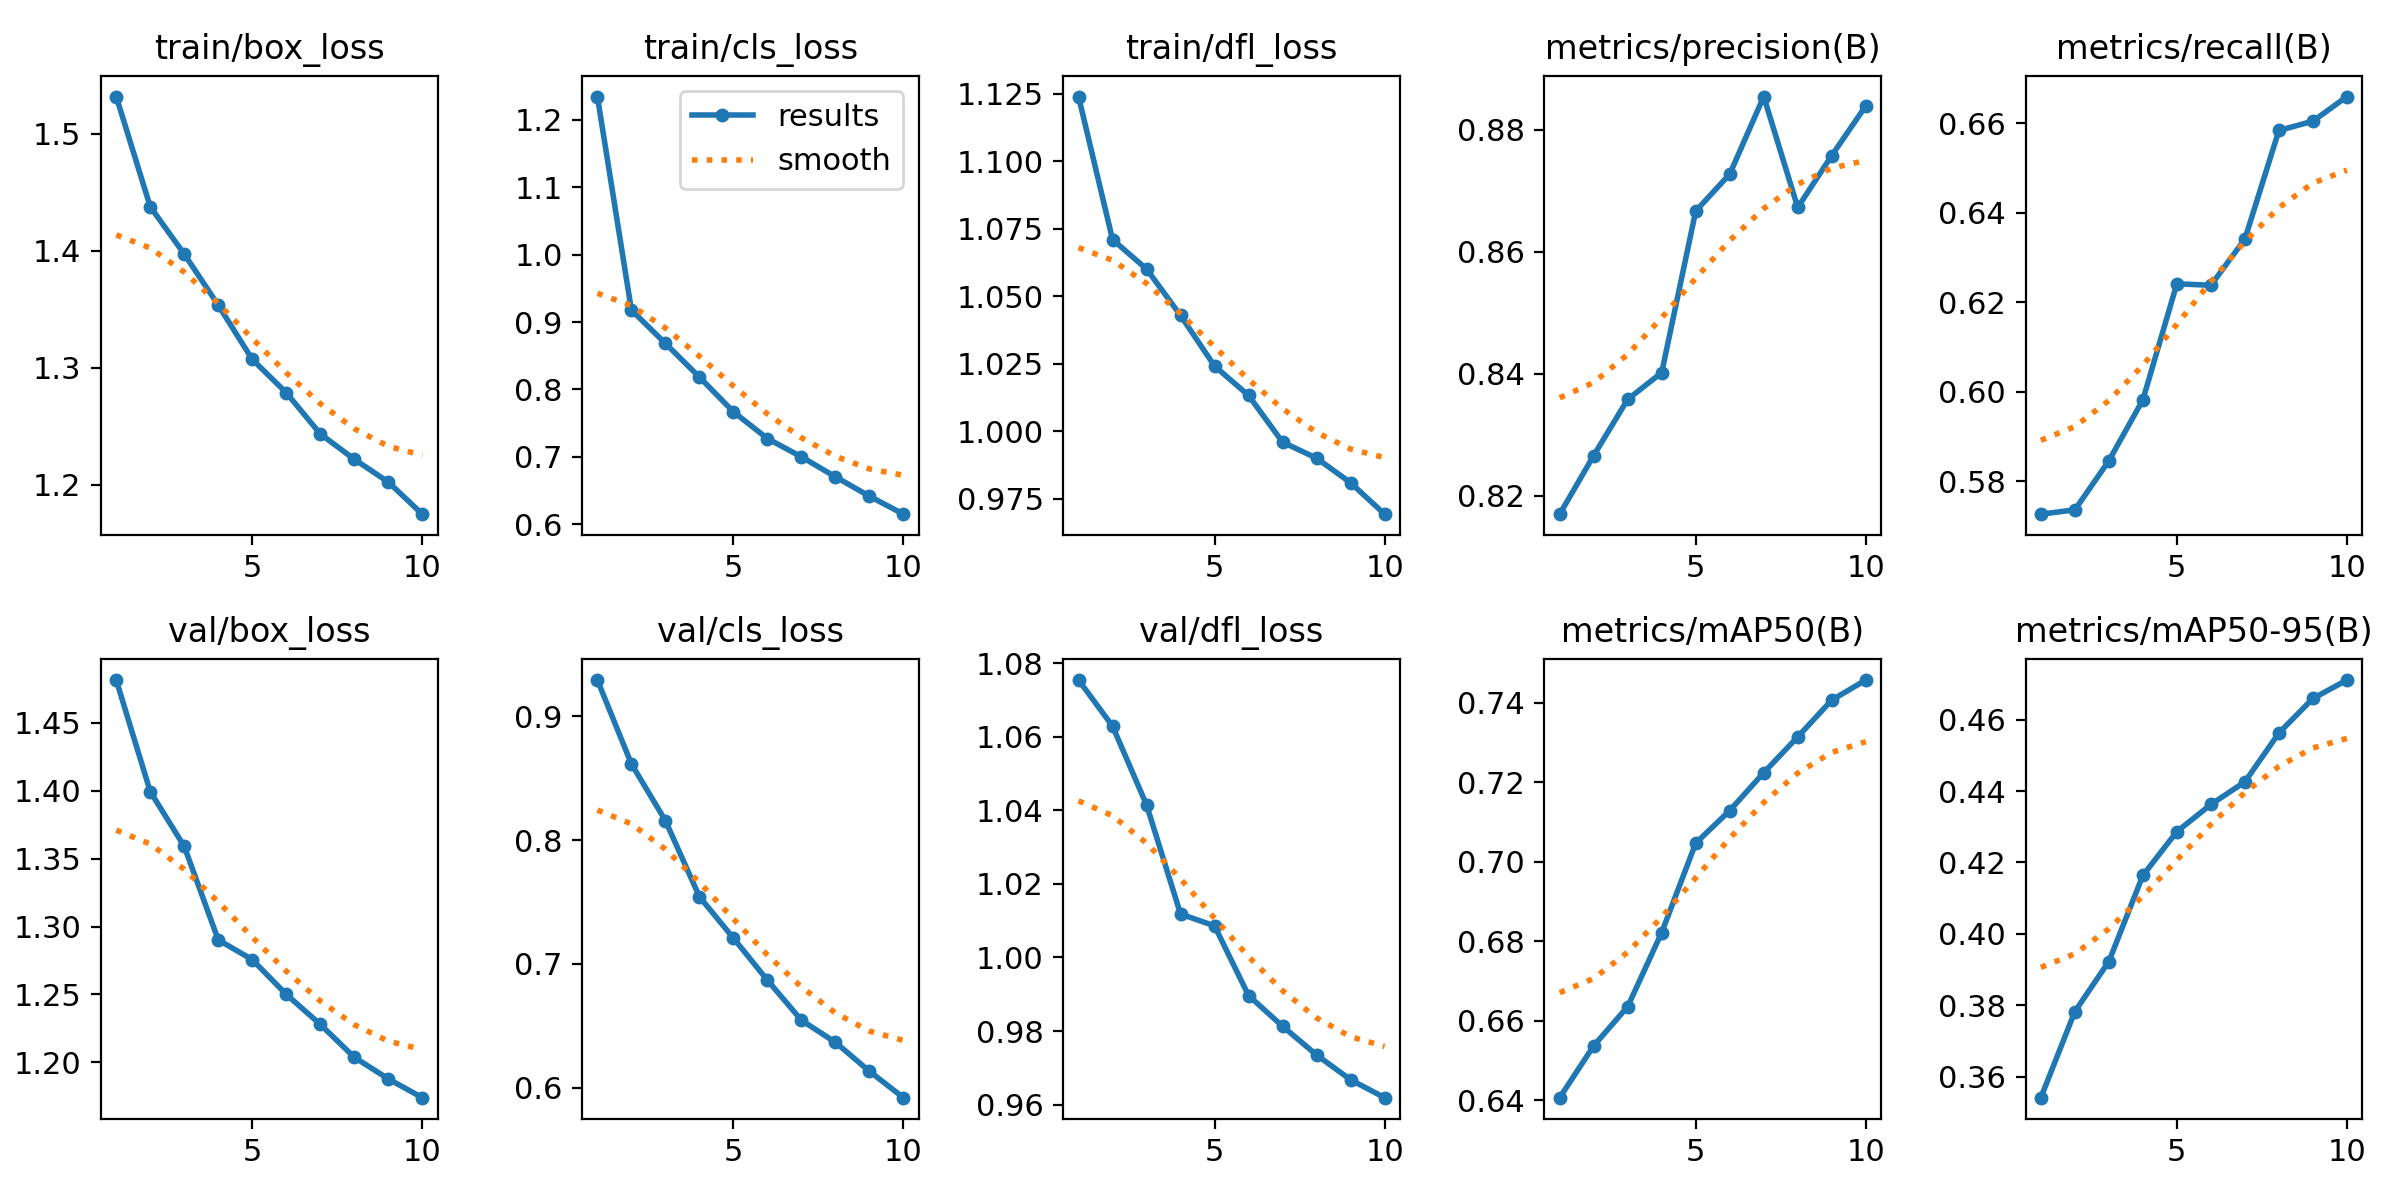

The table this chart was drawn from, first rows:
epoch, time, train/box_loss, train/cls_loss, train/dfl_loss, metrics/precision(B), metrics/recall(B), metrics/mAP50(B), metrics/mAP50-95(B), val/box_loss, val/cls_loss, val/dfl_loss, lr/pg0, lr/pg1, lr/pg2
1, 457.9, 1.532, 1.234, 1.124, 0.8169, 0.5726, 0.6406, 0.3541, 1.482, 0.9291, 1.075, 0.0006659, 0.0006659, 0.0006659
2, 886.3, 1.438, 0.9178, 1.071, 0.8266, 0.5736, 0.6537, 0.3782, 1.399, 0.8615, 1.063, 0.001201, 0.001201, 0.001201
3, 1311, 1.397, 0.8683, 1.06, 0.8358, 0.5845, 0.6635, 0.3922, 1.359, 0.8157, 1.041, 0.001603, 0.001603, 0.001603
4, 1735, 1.353, 0.8183, 1.043, 0.8402, 0.5981, 0.6822, 0.4164, 1.29, 0.7543, 1.012, 0.001406, 0.001406, 0.001406
5, 2163, 1.307, 0.7669, 1.024, 0.8667, 0.6241, 0.7047, 0.4286, 1.276, 0.7209, 1.009, 0.001208, 0.001208, 0.001208
6, 2592, 1.279, 0.7272, 1.013, 0.8727, 0.6238, 0.7128, 0.4363, 1.25, 0.6869, 0.9896, 0.00101, 0.00101, 0.00101
7, 3019, 1.243, 0.7002, 0.996, 0.8854, 0.6341, 0.7224, 0.4426, 1.228, 0.6546, 0.9813, 0.000812, 0.000812, 0.000812
8, 3441, 1.222, 0.6705, 0.9901, 0.8672, 0.6584, 0.7314, 0.4563, 1.204, 0.6368, 0.9735, 0.000614, 0.000614, 0.000614
9, 3927, 1.202, 0.6418, 0.981, 0.8758, 0.6605, 0.7406, 0.4659, 1.188, 0.6134, 0.9668, 0.000416, 0.000416, 0.000416
10, 4462, 1.175, 0.6151, 0.9694, 0.8839, 0.666, 0.7457, 0.4711, 1.174, 0.5921, 0.9619, 0.000218, 0.000218, 0.000218
